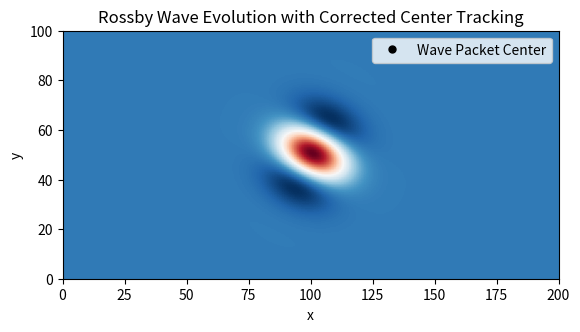

Reproduce this figure in Python.
import numpy as np
import matplotlib.pyplot as plt
import matplotlib.animation as animation
from scipy.integrate import solve_ivp
from scipy.fft import fft2, fftshift

# Parameters
dx = dy = 1.0  # Grid spacing
Lx, Ly = 200, 100  # Domain size
Nx, Ny = int(Lx/dx), int(Ly/dy)  # Number of grid points
nt = 500  # Number of time steps

# Constants
beta = 1.0e-3  # Beta parameter (Rossby parameter)
U0 = 10.0  # Jet stream velocity scale
V0 = 2.0  # Meridional flow scale
dt = 0.25 * dx / U0  # CFL condition for stability
robert_alpha = 0.05  # Adjusted Robert filter coefficient

# Create grid
x = np.linspace(0, Lx, Nx, endpoint=False)
y = np.linspace(0, Ly, Ny, endpoint=False)
X, Y = np.meshgrid(x, y)

# Background flow (fully 2D flow)
U = U0 * np.exp(-((Y - Ly/2) / (Ly/10))**2)  # Zonal jet centered at Ly/2
V = V0 * np.sin(2 * np.pi * X / Lx) * np.exp(-((Y - Ly/2) / (Ly/15))**2)  # Meridional flow component

def U_background(x, y):
    return U0 * np.exp(-((y - Ly/2) / (Ly/10))**2)

def V_background(x, y):
    return V0 * np.sin(2 * np.pi * x / Lx) * np.exp(-((y - Ly/2) / (Ly/15))**2)

# Initial condition: Gaussian wave packet with wavenumber in x and y directions
def gaussian_packet(X, Y, x0=Lx/2, y0=Ly/2, sigma=10):
    return np.exp(-((X-x0)**2 + (Y-y0)**2) / (2*sigma**2)) * np.cos(4*np.pi*X/Lx + 4*np.pi*Y/Ly)

psi = gaussian_packet(X, Y)
psi_new = np.copy(psi)
psi_old = np.copy(psi)

# Compute dominant wavenumber using Fourier Transform
psi_fft = fft2(psi)
psi_fft_shifted = fftshift(np.abs(psi_fft))
kx_vals = np.fft.fftfreq(Nx, d=dx) * 2 * np.pi
ky_vals = np.fft.fftfreq(Ny, d=dy) * 2 * np.pi
KX, KY = np.meshgrid(kx_vals, ky_vals)
kx, ky = KX[np.unravel_index(np.argmax(psi_fft_shifted), psi_fft_shifted.shape)], KY[np.unravel_index(np.argmax(psi_fft_shifted), psi_fft_shifted.shape)]

# Track the wave packet center of mass
def wave_packet_center(psi):
    total_mass = np.sum(np.abs(psi))
    x_cm = np.sum(X * np.abs(psi)) / total_mass
    y_cm = np.sum(Y * np.abs(psi)) / total_mass
    return x_cm, y_cm

# Time stepping loop
def update(frame):
    global psi, psi_new, psi_old

    # Compute Laplacian using improved scheme
    laplacian_term = (np.roll(psi, 1, axis=0) + np.roll(psi, -1, axis=0) +
                      np.roll(psi, 1, axis=1) + np.roll(psi, -1, axis=1) - 4*psi) / dx**2

    # Background advection term (consistent with ray-tracing equations)
    dpsi_dx = (np.roll(psi, -1, axis=1) - np.roll(psi, 1, axis=1)) / (2*dx)
    dpsi_dy = (np.roll(psi, -1, axis=0) - np.roll(psi, 1, axis=0)) / (2*dy)
    advection = -U * dpsi_dx - V * dpsi_dy

    # Beta effect term
    beta_term = beta * dpsi_dx

    # Time stepping (semi-implicit with Robert filter)
    psi_new = (1 - robert_alpha) * (2 * psi - psi_old + dt**2 * (laplacian_term + advection + beta_term)) + robert_alpha * psi_old

    # Update fields
    psi_old = np.copy(psi)
    psi = np.copy(psi_new)

    # Update wave packet center
    x_cm, y_cm = wave_packet_center(psi)
    ray_point.set_data([x_cm], [y_cm])
    im.set_array(psi)
    return [im, ray_point]

# Set up animation
fig, ax = plt.subplots()
im = ax.imshow(psi, extent=[0, Lx, 0, Ly], origin='lower', cmap='RdBu_r')
ax.set_title("Rossby Wave Evolution with Corrected Center Tracking")
ax.set_xlabel("x")
ax.set_ylabel("y")
ray_point, = ax.plot([], [], 'ko', markersize=5, label='Wave Packet Center')
ax.legend()

ani = animation.FuncAnimation(fig, update, frames=nt, interval=1)
plt.show()
